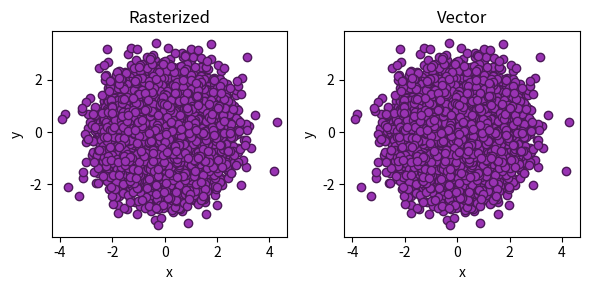

Reproduce this figure in Python.
import numpy as np
import matplotlib.pyplot as plt

n = 10**4

x = np.random.normal(size=n)
y = np.random.normal(size=n)

fig, (ax1, ax2) = plt.subplots(1, 2, figsize=(6, 3))
color = np.array([0.6, 0.2, 0.7])

ax1.axis("equal")
ax2.axis("equal")

ax1.scatter(x, y, rasterized=True, color=color, edgecolor=color * 0.5)
ax2.scatter(x, y, rasterized=False, color=color, edgecolor=color * 0.5)

ax1.set_xlabel("x")
ax2.set_xlabel("x")

ax1.set_ylabel("y")
ax2.set_ylabel("y")


ax1.set_title("Rasterized")
ax2.set_title("Vector")

plt.tight_layout()

plt.savefig(f"rasterized_vs_vectorized_{n}.pdf")
plt.savefig(f"rasterized_vs_vectorized_{n}.png")

plt.close()
